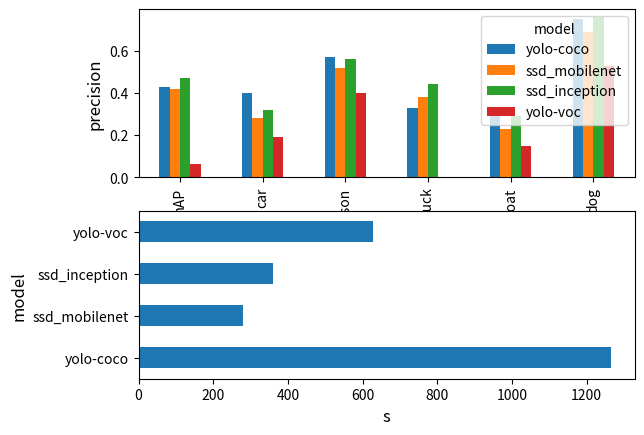

Python code for this plot:
import pandas as pd
import numpy as np
import matplotlib.pyplot as plt

fig, axes = plt.subplots(2, 1)
performance = np.array([[0.43,0.42,0.47,0.06],
                         [0.40,0.28,0.32,0.19],
                         [0.57,0.52,0.56,0.40],
                         [0.33,0.38,0.44,0],
                         [0.30,0.23,0.29,0.15],
                         [0.75,0.69,0.76,0.53]])
df = pd.DataFrame(performance,
                  index=['mAP', 'car', 'person', 'truck', 'boat', 'dog'],
                  columns=pd.Index(['yolo-coco', 'ssd_mobilenet','ssd_inception','yolo-voc'], name='model'))
df.plot.bar(ax=axes[0])
axes[0].set_xlabel("class", fontsize=12)
axes[0].set_ylabel("precision", fontsize=12)
efficience = np.array([1265,281,359,629])
data = pd.Series(efficience, index=list(['yolo-coco', 'ssd_mobilenet','ssd_inception','yolo-voc']))
data.plot.barh(ax=axes[1])
axes[1].set_xlabel("s", fontsize=12)
axes[1].set_ylabel("model", fontsize=12)

plt.show()